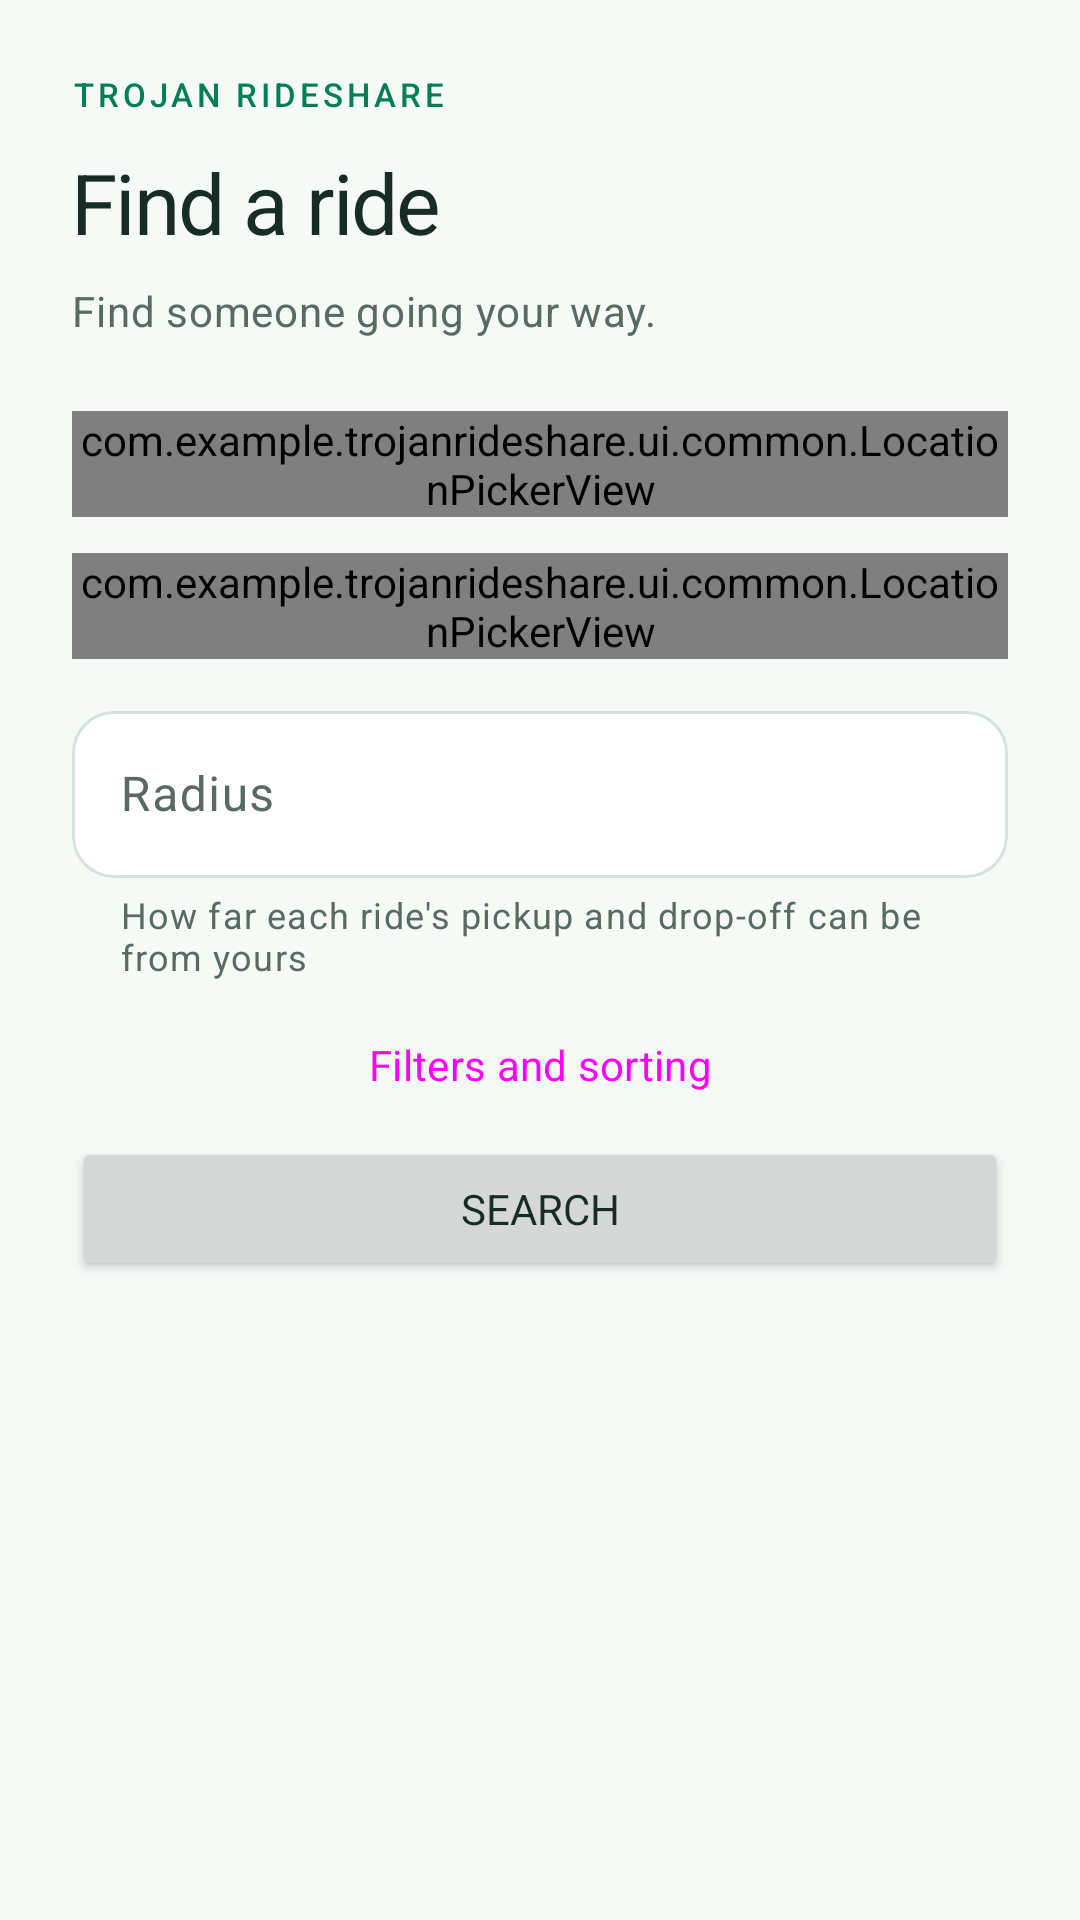

Write the Android layout XML for this screen, with the resource values it uses.
<!-- AndroidManifest.xml: application theme Theme.TrojanRideShare -->
<!-- res/layout/fragment_search.xml -->
<?xml version="1.0" encoding="utf-8"?>
<ScrollView xmlns:android="http://schemas.android.com/apk/res/android" xmlns:app="http://schemas.android.com/apk/res-auto" android:layout_width="match_parent" android:layout_height="match_parent" android:background="@color/app_background">
    <LinearLayout android:layout_width="match_parent" android:layout_height="wrap_content" android:orientation="vertical" android:padding="24dp">
        <include layout="@layout/brand_wordmark" />
        <TextView android:layout_width="wrap_content" android:layout_height="wrap_content" android:layout_marginBottom="8dp" android:text="@string/search_heading" android:textAppearance="@style/TextAppearance.Trojan.Title" />
        <TextView android:layout_width="match_parent" android:layout_height="wrap_content" android:text="Find someone going your way." android:textAppearance="@style/TextAppearance.Trojan.Subtitle" android:layout_marginBottom="24dp" />
        <com.example.trojanrideshare.ui.common.LocationPickerView android:id="@+id/pickup_picker" android:layout_width="match_parent" android:layout_height="wrap_content" android:layout_marginBottom="12dp" android:hint="@string/search_pickup" />
        <com.example.trojanrideshare.ui.common.LocationPickerView android:id="@+id/destination_picker" android:layout_width="match_parent" android:layout_height="wrap_content" android:layout_marginBottom="12dp" android:hint="@string/search_destination" />
        <com.google.android.material.textfield.TextInputLayout android:layout_width="match_parent" android:layout_height="wrap_content" android:layout_marginBottom="4dp" android:hint="@string/search_radius" app:helperText="@string/search_radius_help" app:suffixText="@string/search_radius_unit">
            <com.google.android.material.textfield.TextInputEditText android:id="@+id/radius_input" android:layout_width="match_parent" android:layout_height="wrap_content" android:inputType="numberDecimal" android:maxLines="1" />
        </com.google.android.material.textfield.TextInputLayout>
        <Button style="@style/Widget.Material3.Button.TextButton" android:id="@+id/searchToggleFilters" android:layout_width="match_parent" android:layout_height="wrap_content" android:text="@string/search_more_filters" />
        <LinearLayout android:id="@+id/searchAdvancedFilters" android:layout_width="match_parent" android:layout_height="wrap_content" android:orientation="vertical" android:visibility="gone">
            <Button android:id="@+id/date_button" style="@style/Widget.Material3.Button.OutlinedButton" android:layout_width="match_parent" android:layout_height="wrap_content" android:layout_marginTop="8dp" android:text="@string/search_any_date" />
            <LinearLayout android:layout_width="match_parent" android:layout_height="wrap_content" android:orientation="horizontal">
                <Button android:id="@+id/earliest_button" style="@style/Widget.Material3.Button.OutlinedButton" android:layout_width="0dp" android:layout_height="wrap_content" android:layout_marginEnd="8dp" android:layout_weight="1" android:text="@string/search_any_earliest" />
                <Button android:id="@+id/latest_button" style="@style/Widget.Material3.Button.OutlinedButton" android:layout_width="0dp" android:layout_height="wrap_content" android:layout_weight="1" android:text="@string/search_any_latest" />
            </LinearLayout>
            <Button android:id="@+id/clear_filters_button" style="@style/Widget.Material3.Button.TextButton" android:layout_width="wrap_content" android:layout_height="wrap_content" android:layout_gravity="end" android:text="@string/search_clear_date_time" />
            <TextView android:layout_width="wrap_content" android:layout_height="wrap_content" android:text="@string/search_open_seats" android:textAppearance="?attr/textAppearanceLabelLarge" />
            <Spinner android:id="@+id/seats_spinner" android:layout_width="match_parent" android:layout_height="wrap_content" android:minHeight="48dp" />
            <TextView android:layout_width="wrap_content" android:layout_height="wrap_content" android:layout_marginTop="8dp" android:text="@string/search_sort_by" android:textAppearance="?attr/textAppearanceLabelLarge" />
            <Spinner android:id="@+id/sort_spinner" android:layout_width="match_parent" android:layout_height="wrap_content" android:layout_marginBottom="12dp" android:minHeight="48dp" />
        </LinearLayout>
        <Button android:id="@+id/search_button" android:layout_width="match_parent" android:layout_height="wrap_content" android:text="@string/search_submit" />
        <include android:id="@+id/loading_error" layout="@layout/view_loading_error" />
        <LinearLayout android:layout_width="match_parent" android:layout_height="wrap_content" android:layout_marginTop="16dp" android:layout_marginBottom="8dp" android:gravity="center_vertical" android:orientation="horizontal">
            <TextView android:id="@+id/results_summary" android:layout_width="0dp" android:layout_height="wrap_content" android:layout_weight="1" android:textAppearance="?attr/textAppearanceTitleMedium" android:visibility="gone" />
            <Button android:id="@+id/clear_search_button" style="@style/Widget.Material3.Button.TextButton" android:layout_width="wrap_content" android:layout_height="wrap_content" android:text="@string/search_show_upcoming" android:visibility="gone" />
        </LinearLayout>
        <LinearLayout android:id="@+id/results_list" android:layout_width="match_parent" android:layout_height="wrap_content" android:orientation="vertical" />
    </LinearLayout>
</ScrollView>
<!-- res/layout/brand_wordmark.xml (included above) -->
<TextView xmlns:android="http://schemas.android.com/apk/res/android"
    android:layout_width="match_parent" android:layout_height="wrap_content"
    android:layout_marginBottom="10dp" android:text="@string/brand_wordmark"
    android:textSize="11sp" android:letterSpacing="0.12" android:textColor="@color/brand_primary"
    android:fontFamily="sans-serif-medium" android:importantForAccessibility="no" />
<!-- res/layout/view_loading_error.xml (included above) -->
<?xml version="1.0" encoding="utf-8"?>
<LinearLayout xmlns:android="http://schemas.android.com/apk/res/android"
    android:layout_width="match_parent"
    android:layout_height="wrap_content"
    android:gravity="center"
    android:orientation="vertical"
    android:padding="16dp"
    android:visibility="gone">

    <ProgressBar
        android:id="@+id/loading_progress"
        android:layout_width="wrap_content"
        android:layout_height="wrap_content"
        android:visibility="gone" />

    <TextView
        android:id="@+id/error_message"
        android:layout_width="wrap_content"
        android:layout_height="wrap_content"
        android:gravity="center"
        android:textColor="?attr/colorError"
        android:visibility="gone" />

    <Button
        android:id="@+id/retry_button"
        android:layout_width="wrap_content"
        android:layout_height="wrap_content"
        android:layout_marginTop="8dp"
        android:text="@string/retry"
        android:visibility="gone" />

</LinearLayout>
<!-- resources referenced by this layout -->
<resources>
  <color name="app_background">#F5FAF7</color>
  <color name="brand_primary">#007F54</color>
  <string name="brand_wordmark">TROJAN RIDESHARE</string>
  <string name="retry">Retry</string>
  <string name="search_any_date">Any date</string>
  <string name="search_any_earliest">Earliest: any</string>
  <string name="search_any_latest">Latest: any</string>
  <string name="search_clear_date_time">Clear date and time</string>
  <string name="search_destination">Where you\'re going</string>
  <string name="search_heading">Find a ride</string>
  <string name="search_more_filters">Filters and sorting</string>
  <string name="search_open_seats">Open seats</string>
  <string name="search_pickup">Pickup location</string>
  <string name="search_radius">Radius</string>
  <string name="search_radius_help">How far each ride\'s pickup and drop-off can be from yours</string>
  <string name="search_radius_unit">miles</string>
  <string name="search_show_upcoming">Show all upcoming</string>
  <string name="search_sort_by">Sort by</string>
  <string name="search_submit">Search</string>
  <style name="TextAppearance.Trojan.Subtitle" parent="TextAppearance.Material3.BodyMedium">
          <item name="android:textColor">@color/app_muted</item>
          <item name="android:lineSpacingExtra">3dp</item>
      </style>
  <style name="TextAppearance.Trojan.Title" parent="TextAppearance.Material3.HeadlineMedium">
          <item name="android:fontFamily">sans-serif-medium</item>
          <item name="android:textSize">28sp</item>
          <item name="android:textColor">@color/app_ink</item>
          <item name="android:letterSpacing">-0.02</item>
      </style>
  <style name="Theme.TrojanRideShare" parent="Base.Theme.TrojanRideShare" />
  <color name="app_muted">#586B62</color>
  <color name="app_ink">#172C25</color>
  <color name="brand_on_primary">#FFFFFF</color>
  <color name="brand_container">#DAF6E9</color>
  <color name="brand_on_container">#073C2A</color>
  <color name="app_surface">#FFFFFF</color>
  <color name="app_surface_variant">#EDF5F0</color>
  <color name="app_outline">#D4E3DB</color>
  <color name="app_error">#BA3030</color>
  <style name="Widget.Trojan.Button" parent="Widget.Material3.Button">
          <item name="cornerRadius">14dp</item>
          <item name="android:minHeight">52dp</item>
          <item name="android:textSize">15sp</item>
          <item name="android:fontFamily">sans-serif-medium</item>
          <item name="android:textAllCaps">false</item>
          <item name="android:letterSpacing">0</item>
          <item name="android:insetTop">4dp</item>
          <item name="android:insetBottom">4dp</item>
      </style>
  <style name="Widget.Trojan.TextInput" parent="Widget.Material3.TextInputLayout.OutlinedBox">
          <item name="boxCornerRadiusTopStart">14dp</item>
          <item name="boxCornerRadiusTopEnd">14dp</item>
          <item name="boxCornerRadiusBottomStart">14dp</item>
          <item name="boxCornerRadiusBottomEnd">14dp</item>
          <item name="boxBackgroundColor">@color/app_surface</item>
      </style>
  <style name="ShapeAppearance.Trojan.Small" parent="ShapeAppearance.Material3.Corner.Medium">
          <item name="cornerSize">12dp</item>
      </style>
  <style name="ShapeAppearance.Trojan.Medium" parent="ShapeAppearance.Material3.Corner.Medium">
          <item name="cornerSize">20dp</item>
      </style>
</resources>
